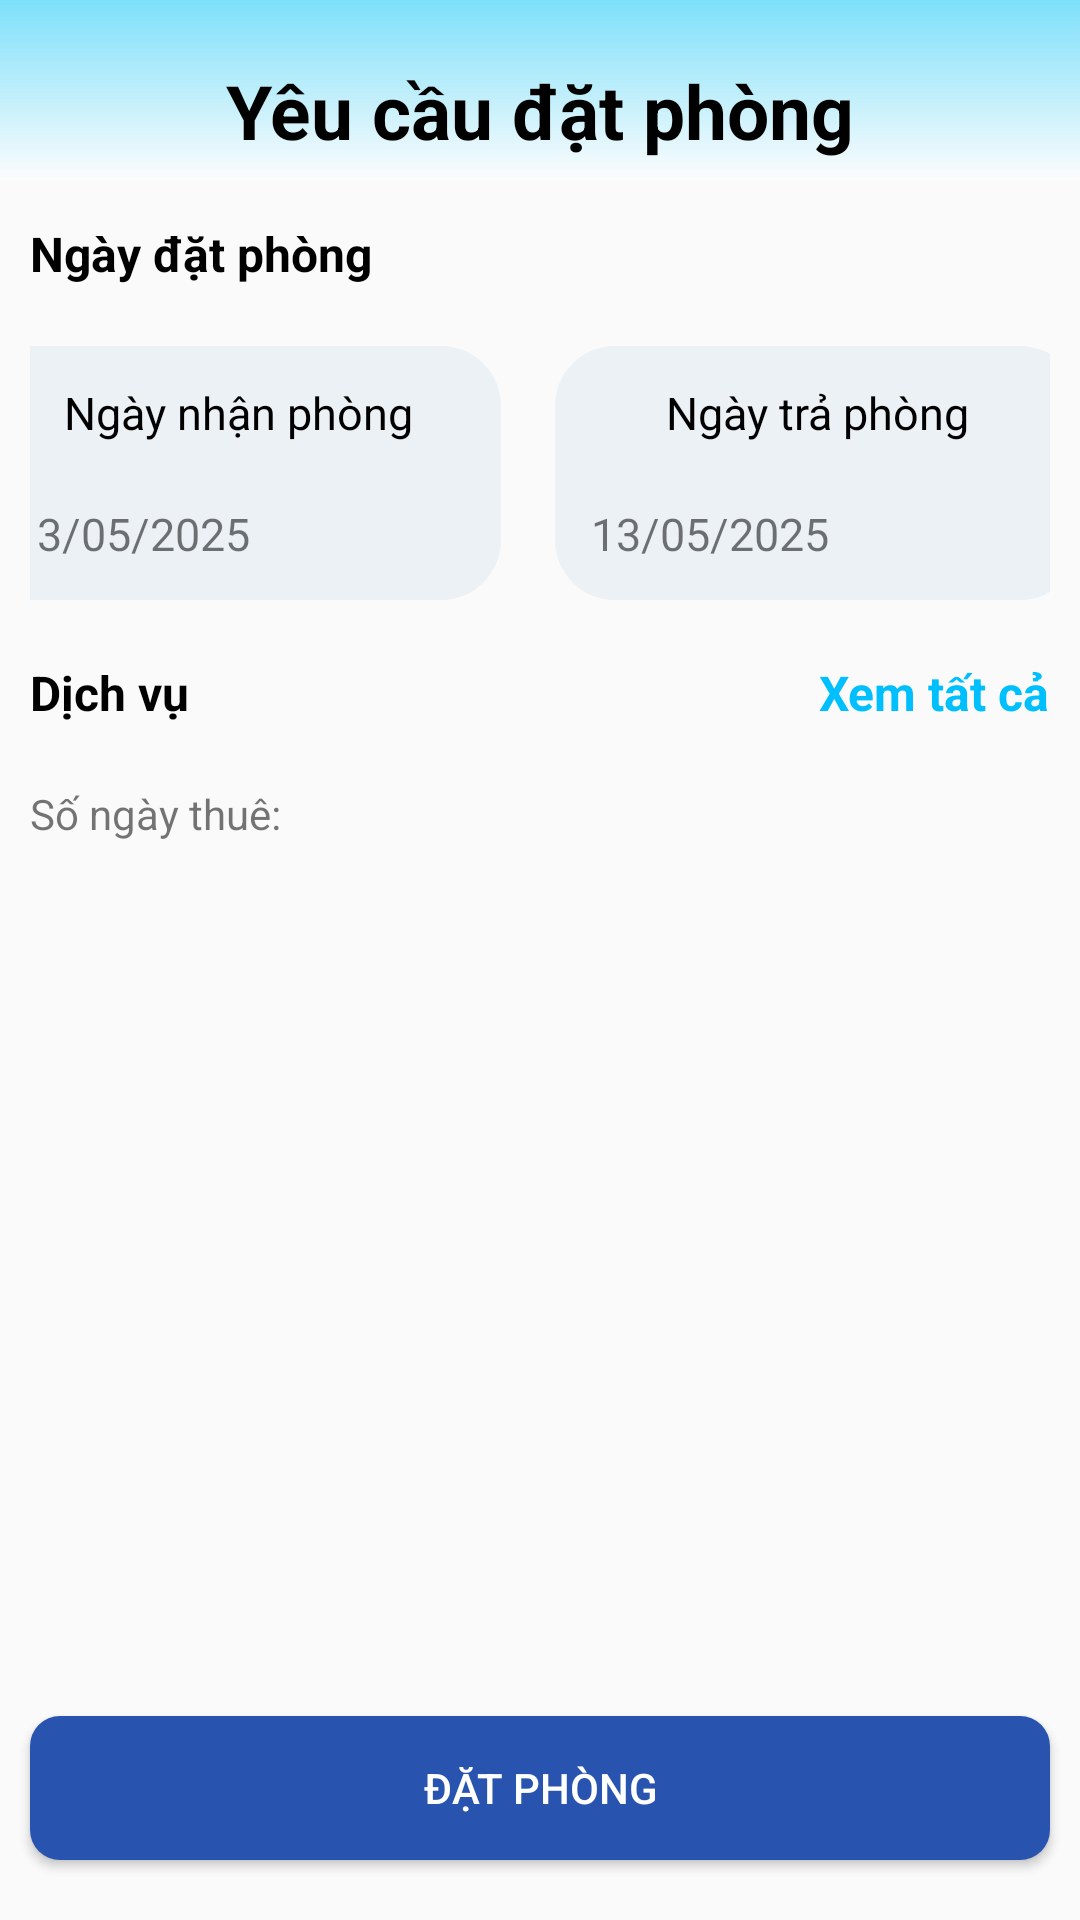

Here is an Android app screen rendered from its layout file. Give the layout XML and the strings, colors and styles it references.
<!-- AndroidManifest.xml: application theme Theme.Resort_Booking -->
<!-- res/layout/booking_room.xml -->
<?xml version="1.0" encoding="utf-8"?>
<androidx.constraintlayout.widget.ConstraintLayout xmlns:android="http://schemas.android.com/apk/res/android"
    xmlns:app="http://schemas.android.com/apk/res-auto"
    xmlns:tools="http://schemas.android.com/tools"
    android:layout_width="match_parent"
    android:layout_height="match_parent">

    <RelativeLayout
        android:layout_width="match_parent"
        android:layout_height="wrap_content"
        tools:ignore="MissingConstraints">
    <View
        android:id="@+id/header"
        android:layout_width="match_parent"
        android:layout_height="60dp"
        android:alpha="0.5"
        android:background="@drawable/header_gradient" />
    </RelativeLayout>
    <TextView
        android:id="@+id/textView"
        android:layout_width="wrap_content"
        android:layout_height="wrap_content"
        android:layout_marginTop="20dp"
        android:text="Yêu cầu đặt phòng"
        android:textColor="@color/black"
        android:textSize="25sp"
        android:textStyle="bold"
        app:layout_constraintEnd_toEndOf="parent"
        app:layout_constraintStart_toStartOf="parent"
        app:layout_constraintTop_toTopOf="parent" />

    
    <TextView
        android:id="@+id/textView11"
        android:layout_width="wrap_content"
        android:layout_height="wrap_content"
        android:layout_marginStart="10dp"
        android:layout_marginTop="20dp"
        android:text="Ngày đặt phòng"
        android:textStyle="bold"
        android:textColor="@color/black"
        android:textSize="16sp"
        app:layout_constraintStart_toStartOf="parent"
        app:layout_constraintTop_toBottomOf="@+id/textView" />

    <LinearLayout
        android:id="@+id/dateLayout"
        android:layout_width="match_parent"
        android:layout_height="wrap_content"
        android:layout_marginStart="10dp"
        android:layout_marginEnd="10dp"
        android:layout_marginTop="20dp"
        android:gravity="center_horizontal"
        android:orientation="horizontal"
        app:layout_constraintStart_toStartOf="parent"
        app:layout_constraintTop_toBottomOf="@+id/textView11">

        <LinearLayout
            android:layout_width="175dp"
            android:layout_height="wrap_content"
            android:orientation="vertical"
            android:padding="12dp"
            android:background="@drawable/bg_date_box"
            android:layout_marginEnd="8dp">


            <TextView
                android:id="@+id/textCheckInCalendar"
                android:layout_width="match_parent"
                android:layout_height="wrap_content"
                android:drawableLeft="@drawable/outline_calendar_month_24"
                android:drawablePadding="10dp"
                android:gravity="center"
                android:text="Ngày nhận phòng"
                android:textColor="@color/black"
                android:textSize="15sp" />

            <TextView
                android:id="@+id/textDateCheckIn"
                android:layout_width="match_parent"
                android:layout_height="wrap_content"
                android:layout_marginTop="20dp"
                android:textSize="15sp"
                android:text="13/05/2025" />
        </LinearLayout>

        <LinearLayout
            android:layout_width="175dp"
            android:layout_height="wrap_content"
            android:orientation="vertical"
            android:padding="12dp"
            android:layout_marginStart="10dp"
            android:background="@drawable/bg_date_box"
            android:layout_marginEnd="8dp">

            <TextView
                android:id="@+id/textCheckOutCalendar"
                android:layout_width="match_parent"
                android:layout_height="wrap_content"
                android:drawableLeft="@drawable/outline_calendar_month_24"
                android:drawablePadding="10dp"
                android:gravity="center"
                android:text="Ngày trả phòng"
                android:textColor="@color/black"
                android:textSize="15sp" />

            <TextView
                android:id="@+id/textDateCheckout"
                android:layout_width="match_parent"
                android:layout_height="wrap_content"
                android:layout_marginTop="20dp"
                android:textSize="15sp"
                android:text="13/05/2025" />
        </LinearLayout>
    </LinearLayout>



    
    <TextView
        android:id="@+id/textViewService"
        android:layout_width="wrap_content"
        android:layout_height="wrap_content"
        android:layout_marginStart="10dp"
        android:layout_marginTop="20dp"
        android:text="Dịch vụ"
        android:textStyle="bold"
        android:textColor="@color/black"
        android:textSize="16sp"
        app:layout_constraintStart_toStartOf="parent"
        app:layout_constraintTop_toBottomOf="@+id/dateLayout" />

    <TextView
        android:id="@+id/AllService"
        android:layout_width="wrap_content"
        android:layout_height="wrap_content"
        android:layout_marginTop="20dp"
        android:layout_marginEnd="10dp"
        android:text="Xem tất cả"
        android:textColor="@color/blue"
        android:textSize="16sp"
        android:textStyle="bold"
        android:clickable="true"
        app:layout_constraintEnd_toEndOf="parent"
        app:layout_constraintTop_toBottomOf="@+id/dateLayout" />

    <androidx.recyclerview.widget.RecyclerView
        android:id="@+id/ServiceListBookingRoom"
        android:layout_width="match_parent"
        android:layout_height="wrap_content"
        android:layout_margin="10dp"
        app:layout_constraintTop_toBottomOf="@+id/textViewService"
        app:layout_constraintStart_toStartOf="parent"
        />

    


    <LinearLayout
        android:id="@+id/PaymentDetail"
        android:layout_width="match_parent"
        android:layout_height="wrap_content"
        android:layout_marginStart="10dp"
        android:layout_marginTop="10dp"
        android:layout_marginEnd="10dp"
        android:orientation="horizontal"
        app:layout_constraintEnd_toEndOf="parent"
        app:layout_constraintStart_toStartOf="parent"
        app:layout_constraintTop_toBottomOf="@+id/ServiceListBookingRoom">

        <TextView
            android:layout_width="wrap_content"
            android:layout_height="wrap_content"
            android:text="Số ngày thuê: "/>


        <TextView
            android:id="@+id/AmountOfDate"
            android:layout_width="wrap_content"
            android:layout_height="wrap_content"
            android:textColor="@color/black"
            android:text=""/>

    </LinearLayout>

    <Button
        android:id="@+id/button"
        android:layout_width="match_parent"
        android:layout_height="wrap_content"
        android:layout_marginStart="10dp"
        android:layout_marginEnd="10dp"
        android:layout_marginBottom="20dp"
        android:background="@drawable/button_border_all"
        android:text="Đặt phòng"
        android:textColor="@color/white"
        android:backgroundTint="@color/dard_blue"
        app:layout_constraintBottom_toBottomOf="parent"
        app:layout_constraintEnd_toEndOf="parent"
        app:layout_constraintStart_toStartOf="parent" />


</androidx.constraintlayout.widget.ConstraintLayout>
<!-- resources referenced by this layout -->
<resources>
  <color name="black">#FF000000</color>
  <color name="blue">#00BFFF</color>
  <color name="dard_blue">#2853AF</color>
  <color name="white">#FFFFFFFF</color>
  <!-- drawable bg_date_box (drawable) -->
  <shape xmlns:android="http://schemas.android.com/apk/res/android"
      android:shape="rectangle">
      <solid android:color="@color/gray_scale50"/>
      <corners android:radius="20dp"/>
  </shape>
  <!-- drawable button_border_all (drawable) -->
  <?xml version="1.0" encoding="utf-8"?>
  <shape xmlns:android="http://schemas.android.com/apk/res/android" android:shape="rectangle">
    <solid android:color="@android:color/black"/>
      <corners android:radius="10dp"/>
  </shape>
  <!-- drawable header_gradient (drawable) -->
  <?xml version="1.0" encoding="utf-8"?>
  <shape xmlns:android="http://schemas.android.com/apk/res/android"
      android:shape="rectangle">
      <gradient
          android:angle="270"
          android:startColor="#00c6fb"
          android:endColor="@color/white"
          android:type="linear"/>
  
  
  </shape>
  <style name="Theme.Resort_Booking" parent="Base.Theme.Resort_Booking" />
  <color name="gray_scale50">#ECF1F6</color>
  <style name="Base.Theme.Resort_Booking" parent="Theme.AppCompat.DayNight.NoActionBar">
          
          
  
          <item name="colorPrimary">@android:color/black</item>
          <item name="colorPrimaryVariant">@android:color/black</item>
          <item name="colorAccent">@android:color/black</item>
  
      </style>
</resources>
